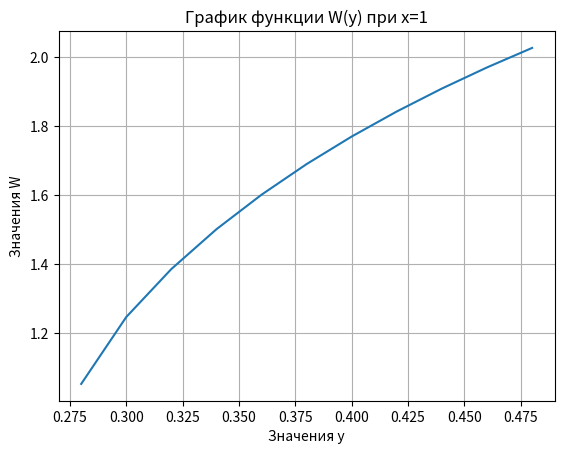

Here is the Python script that generated this plot:
'''
import math
def ctg(x):
    return math.cos(x) / math.sin(x)
def tg(x):
    return math.sin(x) / math.cos(x)
up = ctg(3.2)+math.sqrt(4+math.cos(1.3))
down = (math.cos(1.6)*math.pi-3*tg(2.8))**3
minus = -(math.e**(-5/9))*(1+math.cos(3*math.pi))
print((up/down)-minus)


import matplotlib as mpl
x = 1
y = 0.1
while y < 0.5:
    down1 = 1+(math.log(10,y)/(x+tg(y)))
    up1 = 1 + ((x+tg(y))/math.log(10,y))
    equal1=down**up
    
    y+=0.02

'''
import math
import matplotlib.pyplot as plt
import numpy as np

x = 1
y_values = []
equal_values = []

y = 0.1
while y <= 0.5:
    down1 = 1 + (np.log(y) / (x + np.tan(y)))
    up1 = 1 + ((x + np.tan(y)) / np.log(y))
    equal1 = np.power(down1, up1)
    y_values.append(y)
    equal_values.append(equal1)
    y = y + 0.02

# Построение графика
plt.plot(y_values, equal_values)
plt.xlabel('Значения y')
plt.ylabel('Значения W')
plt.title('График функции W(y) при x=1')
plt.grid(True)
plt.show()
